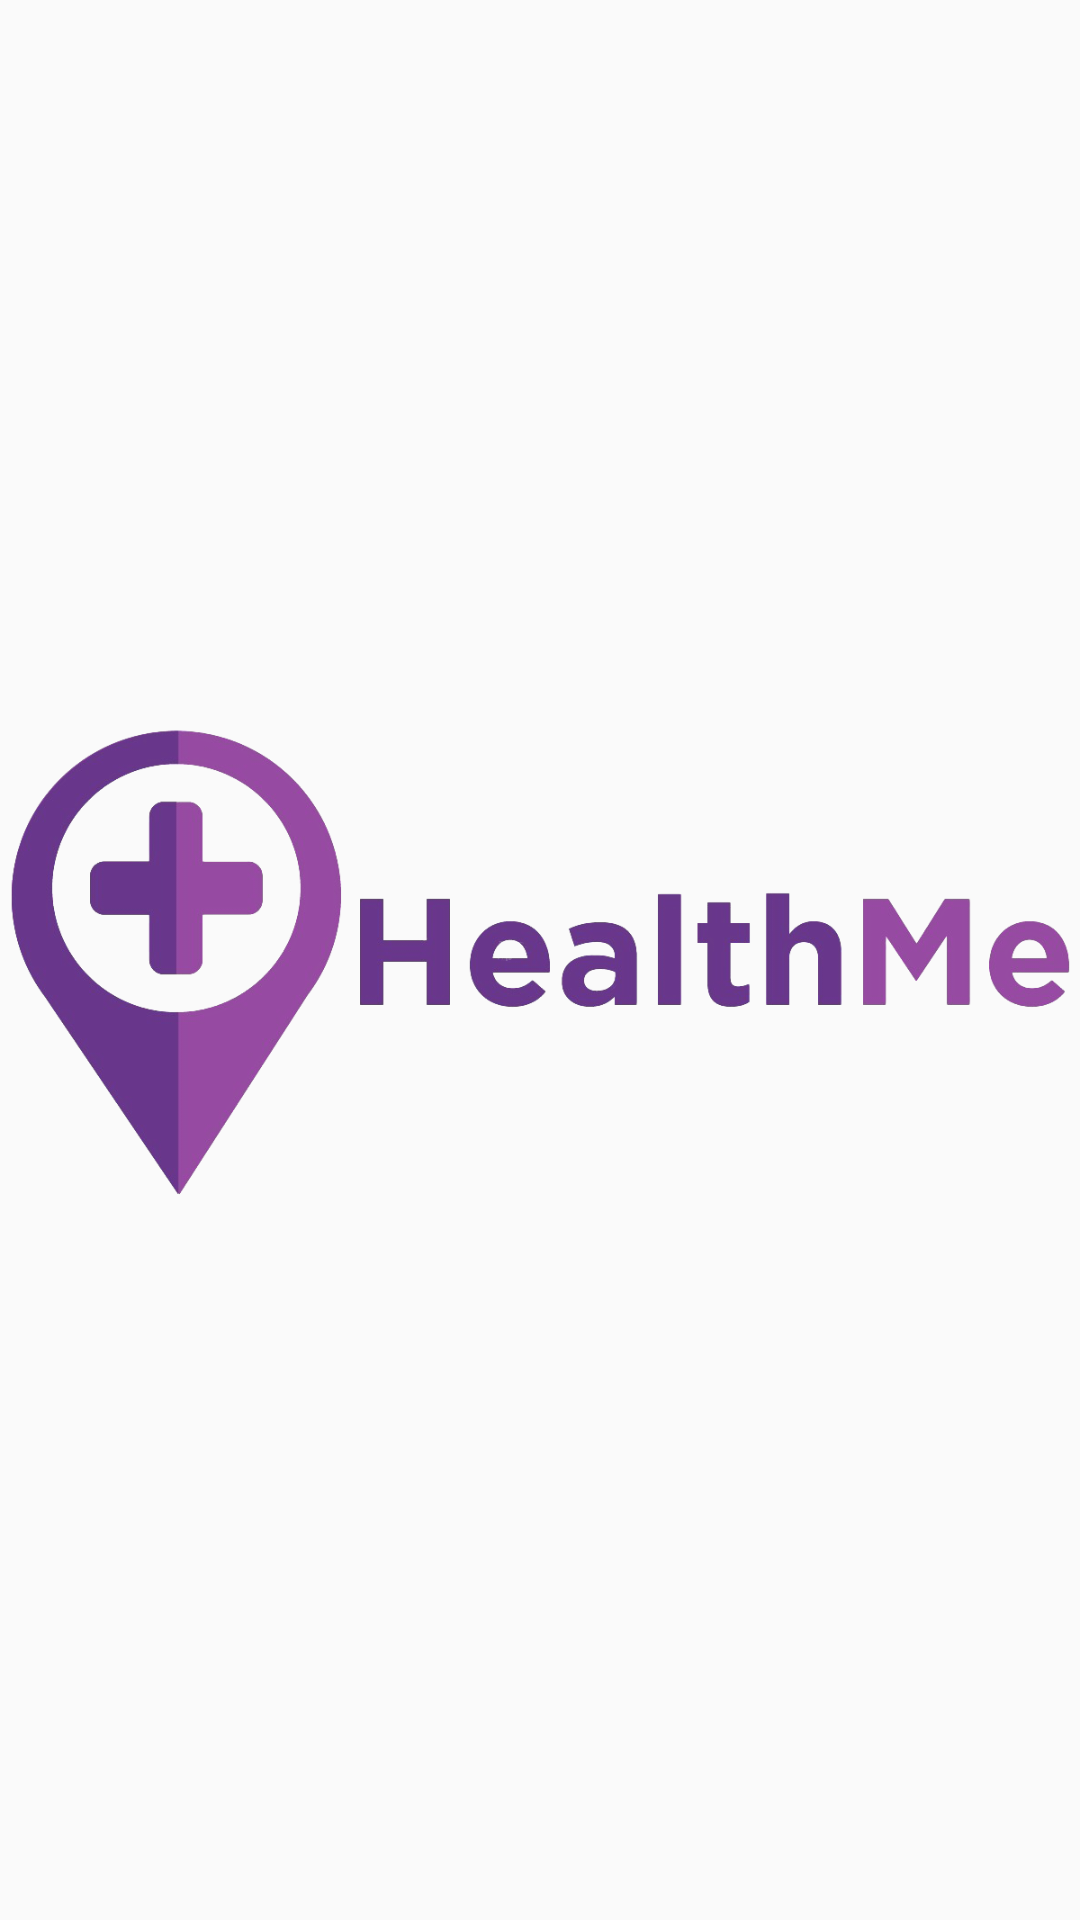

Here is an Android app screen rendered from its layout file. Give the layout XML and the strings, colors and styles it references.
<!-- AndroidManifest.xml: application theme AppTheme -->
<!-- res/layout/activity_splash.xml -->
<?xml version="1.0" encoding="utf-8"?>
<LinearLayout xmlns:android="http://schemas.android.com/apk/res/android"
    android:orientation="vertical"
    android:layout_width="fill_parent"
    android:layout_height="fill_parent">

    <ImageView
        android:layout_width="wrap_content"
        android:layout_height="fill_parent"
        android:layout_gravity="center"
        android:src="@mipmap/logohealthme"/>

</LinearLayout>
<!-- resources referenced by this layout -->
<resources>
  <!-- mipmap logohealthme: png bitmap (mipmap-hdpi, 175534 bytes) -->
  <style name="AppTheme" parent="Theme.AppCompat.Light.NoActionBar">
          
          <item name="colorPrimary">@color/colorPrimary</item>
          <item name="colorPrimaryDark">@color/colorPrimaryDark</item>
          <item name="colorAccent">@color/colorAccent</item>
      </style>
  <color name="colorPrimary">#e0e2f1</color>
  <color name="colorPrimaryDark">#747681</color>
  <color name="colorAccent">#C59DE4</color>
</resources>
